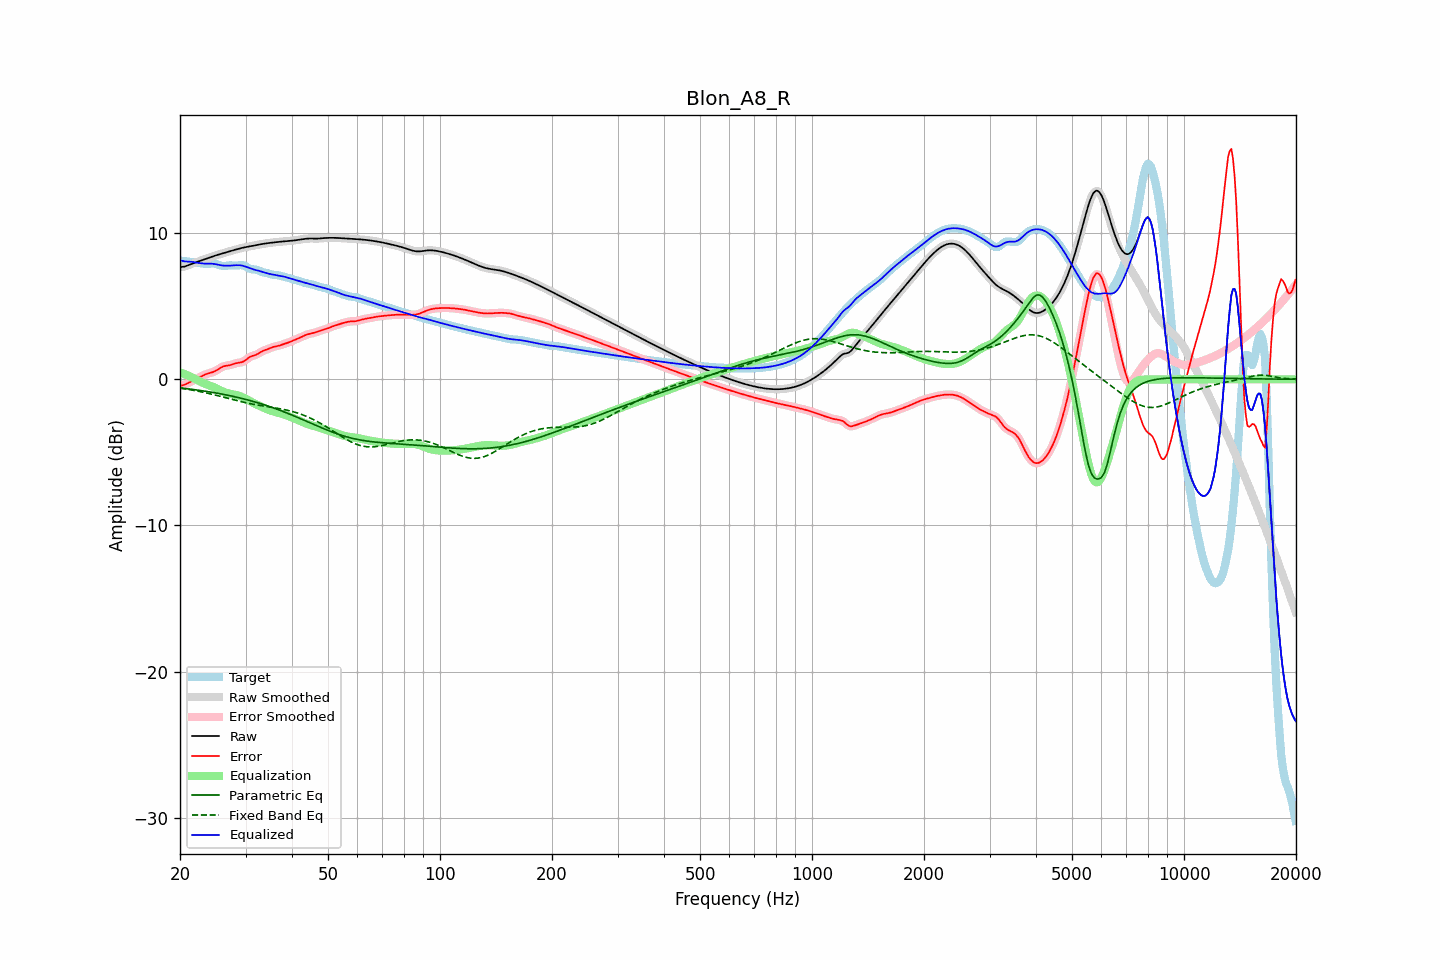

The data file committed next to this chart (first rows):
frequency, raw, error, smoothed, error_smoothed, equalization, parametric_eq, fixed_band_eq, equalized_raw, equalized_smoothed, target
20.00, 7.67, -0.45, 7.67, -0.45, 0.47, -0.59, -0.61, 8.14, 8.14, 8.12
20.20, 7.69, -0.42, 7.68, -0.43, 0.43, -0.60, -0.62, 8.12, 8.11, 8.11
20.40, 7.70, -0.40, 7.70, -0.40, 0.39, -0.61, -0.64, 8.09, 8.09, 8.10
20.61, 7.72, -0.37, 7.72, -0.36, 0.35, -0.63, -0.66, 8.06, 8.07, 8.09
20.81, 7.76, -0.32, 7.76, -0.32, 0.30, -0.64, -0.67, 8.06, 8.06, 8.07
21.02, 7.80, -0.26, 7.80, -0.26, 0.26, -0.65, -0.69, 8.05, 8.05, 8.06
21.23, 7.84, -0.20, 7.84, -0.20, 0.21, -0.67, -0.71, 8.05, 8.05, 8.05
21.44, 7.88, -0.15, 7.88, -0.15, 0.16, -0.68, -0.73, 8.04, 8.04, 8.03
21.66, 7.93, -0.10, 7.93, -0.10, 0.10, -0.70, -0.75, 8.03, 8.03, 8.02
21.87, 7.97, -0.04, 7.97, -0.04, 0.04, -0.71, -0.77, 8.01, 8.01, 8.01
22.09, 8.01, 0.01, 8.01, 0.01, -0.02, -0.73, -0.79, 7.99, 7.99, 7.99
22.31, 8.05, 0.07, 8.05, 0.07, -0.07, -0.74, -0.81, 7.97, 7.97, 7.98
22.54, 8.08, 0.12, 8.08, 0.12, -0.13, -0.76, -0.83, 7.95, 7.95, 7.96
22.76, 8.12, 0.18, 8.12, 0.18, -0.18, -0.77, -0.86, 7.94, 7.94, 7.94
22.99, 8.16, 0.24, 8.16, 0.24, -0.24, -0.79, -0.88, 7.93, 7.93, 7.92
23.22, 8.20, 0.29, 8.20, 0.29, -0.28, -0.80, -0.90, 7.92, 7.92, 7.91
23.45, 8.24, 0.34, 8.24, 0.34, -0.33, -0.82, -0.93, 7.92, 7.92, 7.90
23.69, 8.28, 0.38, 8.28, 0.38, -0.37, -0.84, -0.95, 7.92, 7.92, 7.90
23.92, 8.32, 0.41, 8.32, 0.41, -0.41, -0.86, -0.98, 7.92, 7.92, 7.91
24.16, 8.36, 0.44, 8.36, 0.45, -0.45, -0.87, -1.00, 7.91, 7.91, 7.92
24.40, 8.40, 0.48, 8.40, 0.48, -0.49, -0.89, -1.03, 7.91, 7.91, 7.92
24.65, 8.44, 0.52, 8.44, 0.52, -0.54, -0.91, -1.05, 7.90, 7.90, 7.92
24.89, 8.47, 0.57, 8.47, 0.57, -0.59, -0.93, -1.08, 7.88, 7.88, 7.90
25.14, 8.50, 0.63, 8.50, 0.63, -0.65, -0.95, -1.11, 7.86, 7.86, 7.87
25.39, 8.53, 0.70, 8.54, 0.70, -0.70, -0.97, -1.14, 7.83, 7.83, 7.83
25.65, 8.57, 0.77, 8.57, 0.77, -0.76, -0.99, -1.16, 7.81, 7.81, 7.80
25.91, 8.60, 0.83, 8.60, 0.83, -0.81, -1.01, -1.19, 7.79, 7.79, 7.77
26.16, 8.63, 0.88, 8.64, 0.88, -0.86, -1.03, -1.22, 7.78, 7.78, 7.75
26.43, 8.67, 0.91, 8.67, 0.91, -0.90, -1.05, -1.25, 7.77, 7.77, 7.76
26.69, 8.70, 0.93, 8.70, 0.93, -0.93, -1.08, -1.28, 7.77, 7.77, 7.77
26.96, 8.73, 0.95, 8.73, 0.95, -0.96, -1.10, -1.31, 7.77, 7.77, 7.79
27.23, 8.77, 0.97, 8.77, 0.97, -0.99, -1.12, -1.34, 7.78, 7.78, 7.80
27.50, 8.80, 1.00, 8.80, 1.00, -1.01, -1.15, -1.37, 7.78, 7.78, 7.80
27.77, 8.83, 1.04, 8.83, 1.04, -1.03, -1.17, -1.39, 7.79, 7.79, 7.79
28.05, 8.86, 1.07, 8.86, 1.07, -1.06, -1.19, -1.42, 7.80, 7.80, 7.78
28.33, 8.89, 1.10, 8.89, 1.10, -1.08, -1.22, -1.45, 7.81, 7.81, 7.79
28.62, 8.92, 1.12, 8.92, 1.12, -1.11, -1.24, -1.48, 7.81, 7.81, 7.79
28.90, 8.95, 1.14, 8.95, 1.14, -1.14, -1.27, -1.50, 7.81, 7.81, 7.81
29.19, 8.98, 1.16, 8.98, 1.16, -1.18, -1.30, -1.53, 7.79, 7.79, 7.81
29.48, 9.00, 1.19, 9.00, 1.20, -1.23, -1.32, -1.56, 7.77, 7.77, 7.81
29.78, 9.03, 1.26, 9.03, 1.26, -1.28, -1.35, -1.58, 7.74, 7.74, 7.77
30.08, 9.05, 1.33, 9.05, 1.33, -1.34, -1.38, -1.61, 7.71, 7.71, 7.72
30.38, 9.07, 1.42, 9.07, 1.42, -1.40, -1.41, -1.63, 7.67, 7.67, 7.65
30.68, 9.09, 1.50, 9.09, 1.49, -1.46, -1.44, -1.65, 7.63, 7.63, 7.59
30.99, 9.11, 1.56, 9.11, 1.56, -1.52, -1.47, -1.68, 7.58, 7.58, 7.55
31.30, 9.13, 1.60, 9.13, 1.60, -1.58, -1.50, -1.70, 7.54, 7.54, 7.53
31.61, 9.15, 1.63, 9.15, 1.63, -1.64, -1.53, -1.72, 7.51, 7.51, 7.52
31.93, 9.17, 1.66, 9.17, 1.67, -1.69, -1.56, -1.74, 7.48, 7.48, 7.51
32.24, 9.19, 1.72, 9.19, 1.72, -1.74, -1.59, -1.76, 7.45, 7.45, 7.48
32.57, 9.22, 1.78, 9.22, 1.78, -1.79, -1.63, -1.78, 7.43, 7.43, 7.44
32.89, 9.24, 1.85, 9.24, 1.85, -1.84, -1.66, -1.80, 7.40, 7.40, 7.39
33.22, 9.26, 1.91, 9.26, 1.91, -1.89, -1.70, -1.81, 7.37, 7.37, 7.35
33.55, 9.28, 1.96, 9.28, 1.96, -1.95, -1.73, -1.83, 7.33, 7.33, 7.31
33.89, 9.29, 2.00, 9.29, 2.00, -2.00, -1.77, -1.85, 7.29, 7.29, 7.29
34.23, 9.31, 2.04, 9.31, 2.04, -2.05, -1.80, -1.86, 7.26, 7.26, 7.27
34.57, 9.32, 2.08, 9.32, 2.08, -2.09, -1.84, -1.88, 7.23, 7.23, 7.24
34.92, 9.34, 2.13, 9.34, 2.13, -2.13, -1.88, -1.90, 7.21, 7.21, 7.21
35.27, 9.35, 2.17, 9.35, 2.17, -2.16, -1.91, -1.92, 7.18, 7.18, 7.17
35.62, 9.36, 2.21, 9.36, 2.21, -2.20, -1.95, -1.93, 7.16, 7.16, 7.15
35.97, 9.37, 2.24, 9.37, 2.24, -2.23, -1.99, -1.95, 7.14, 7.14, 7.14
... 635 more rows
